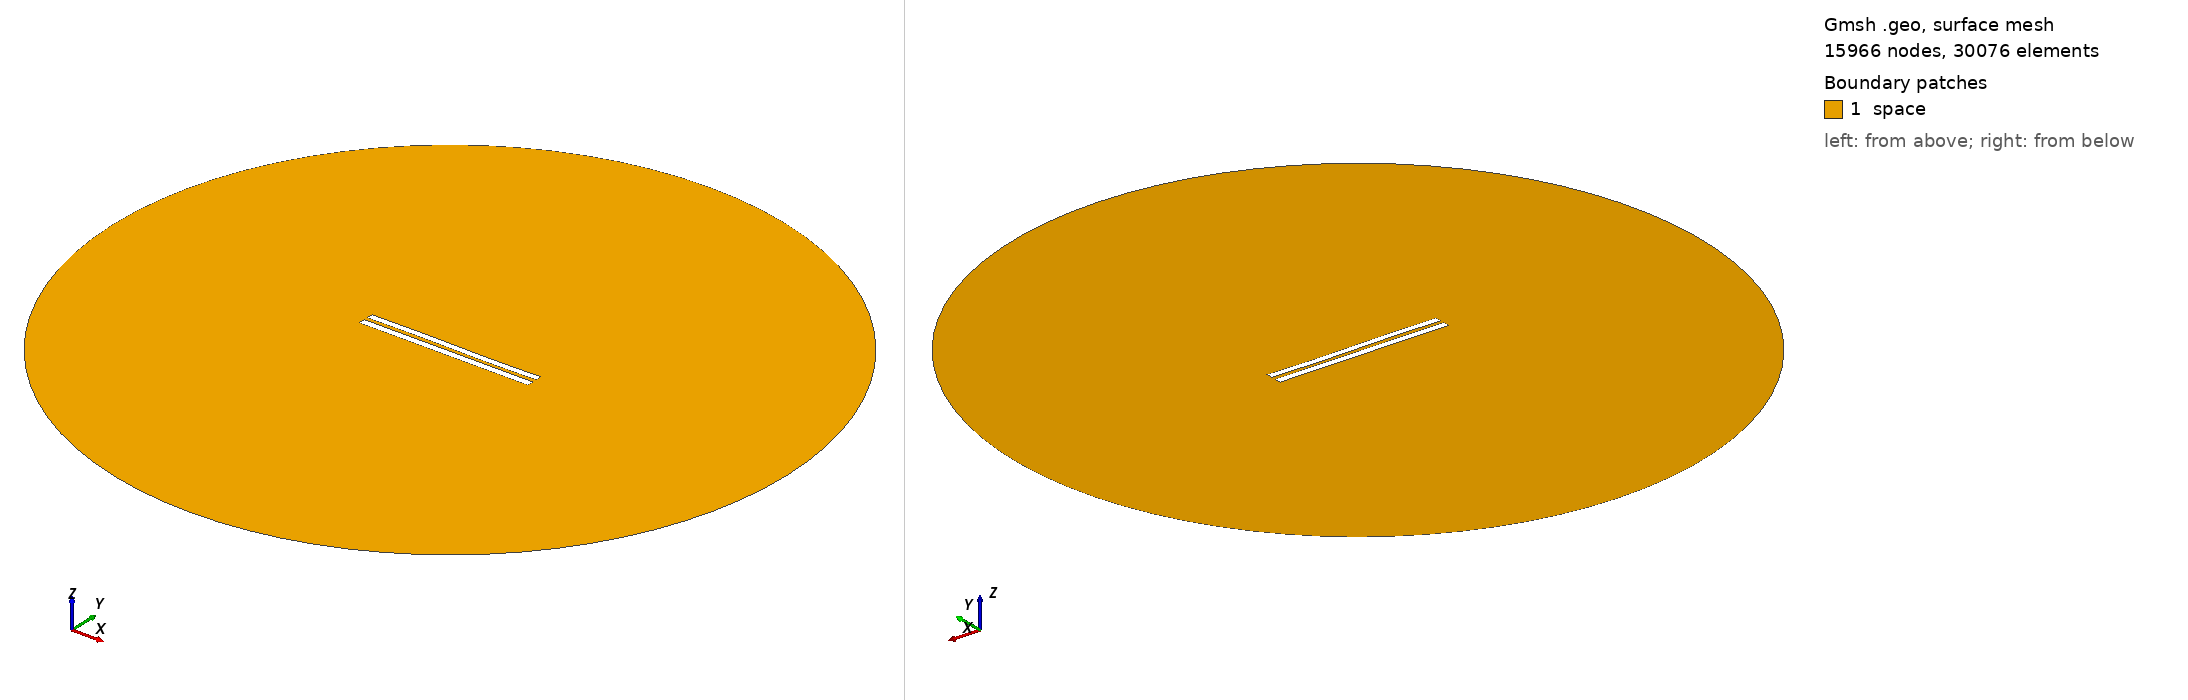

Gmsh geometry script, surface-meshed: 15966 nodes, 30076 surface elements. Boundary patches (legend numbers): 1 space. Left view from above one corner, right view from below the opposite corner. Legend entries are the model's physical surfaces. The drawing asked Gmsh for element sizes between 1% and 20% of the model's largest extent; the script's own settings can give other sizes.

=== 692.geo (drawn) ===
//---------------------------------------
// Geometry kernel
//---------------------------------------

SetFactory("OpenCASCADE");



//---------------------------------------
// Parameters of the geometry
//---------------------------------------

// Overetch of the upper plate
overetch = 0.125;

// Distance between the plates
distance = 2.25;

// Discretization over the x axis (for the deformation)
nx = 50; 

// Length of the plate
L = 100 - overetch; 

// Number of modes
n = 4; 

// 1st mode coefficient
coeff(1) = 0.0;
beta(1) = 0.596864 * 3.1415926535 / L;

// 2nd mode coefficient
coeff(2) = 0.0;
beta(2) = 1.49418 * 3.1415926535 / L;

// 3rd mode coefficient
coeff(3) = 0.15;
beta(3) = 2.50025 * 3.1415926535 / L;

// 4th mode coefficient
coeff(4) = 0.0;
beta(4) = 3.49999 * 3.1415926535 / L;



//---------------------------------------
// Upper plate (deformed rectangle)
//---------------------------------------

// Coordiantes of the upper plate
xmin = -50;
xmax = 50 - overetch;

// Height of the upper plate
yheight = 4 - 2 * overetch;

// Indexes of the points
UpperID[] = {};
LowerID[] = {};
LeftID[] = {};
RightID[] = {};

// Point index
p = 1;

// Horizontal edges
For i In {1:nx}
    x = xmin + (i-1)*(xmax - xmin)/(nx-1);

    y_bottom = distance / 2 + overetch;
    For j In {1:n}
        C = (Cosh(beta(j)*L) + Cos(beta(j)*L)) / (Sinh(beta(j)*L) + Sin(beta(j)*L));
        y_bottom  = y_bottom + coeff(j) * (Cosh(beta(j)*(x+50)) - Cos(beta(j)*(x+50)) - C * (Sinh(beta(j)*(x+50)) - Sin(beta(j)*(x+50))));
    EndFor

    y_top = y_bottom + yheight;

    Point(p) = {x, y_top, 0, 1.0};
    UpperID[i] = p;
    p = p + 1;

    Point(p) = {x, y_bottom, 0, 1.0};
    LowerID[i] = p;
    p = p + 1;
EndFor

// Create point lists
UpperPts[] = {}; LowerPts[] = {};
For i In {1:nx}
  UpperPts[] += {UpperID[i]};
  LowerPts[] += {LowerID[i]};
EndFor

// Build splines
Spline(1) = {UpperPts[]};
Spline(2) = {LowerPts[]};
Line(3) = {LowerPts[nx-1], UpperPts[nx-1]};
Line(4) = {LowerPts[0], UpperPts[0]};

// Build the plane surface
Curve Loop(1) = {2, 3, -1, -4};
Plane Surface(1) = {1};



//---------------------------------------
// Lower plate (rectangle)
//---------------------------------------

// Vertices
Point(1001) = {-50, -1, 0, 1.0};
Point(1002) = { 50, -1, 0, 1.0};
Point(1003) = { 50,  -5, 0, 1.0};
Point(1004) = {-50,  -5, 0, 1.0};

// Edges
Line(5) = {1001, 1002};
Line(6) = {1002, 1003};
Line(7) = {1003, 1004};
Line(8) = {1004, 1001};

// Plane surface
Line Loop(2) = {5, 6, 7, 8};
Plane Surface(2) = {2}; 



//---------------------------------------
// Outer (fictious) boundary
//---------------------------------------

// Points
Point(1005) = {0, 0, 0};       // Center
Point(1006) = {200, 0, 0};     // Start point
Point(1007) = {0, 200, 0};     // 90 degrees
Point(1008) = {-200, 0, 0};    // 180 degrees
Point(1009) = {0, -200, 0};    // 270 degrees

// Circle arcs (each needs start, center, end)
Circle(9) = {1006, 1005, 1007};
Circle(10) = {1007, 1005, 1008};
Circle(11) = {1008, 1005, 1009};
Circle(12) = {1009, 1005, 1006};

// Plane surface for the entire domain
Curve Loop(3) = {9, 10, 11, 12};
Surface(3) = {3};

// Subtract the plates from the whole domain to obtain the actual domain where we want to solve the equations
BooleanDifference{ Surface{3}; Delete; }{ Surface{1}; Surface{2}; Delete; }




//---------------------------------------
// Transfinite Lines/Curves
//---------------------------------------

// Set the number of points on the boundaries
r = 12;
d = 0.15;

// Plates
Transfinite Curve {1} = 50*r/4 Using Progression 1;
Transfinite Line {2} = 50*r Using Progression 1;
Transfinite Curve {3, 4} = 2*r Using Progression 1+d;
Transfinite Line {5} = 50*r Using Progression 1;
Transfinite Line {7} = 50*r/4 Using Progression 1;
Transfinite Line {6} = 2*r Using Progression 1+d;
Transfinite Line {8} = 2*r Using Progression 1-d;

// Outer boundary
Transfinite Line {9, 10, 11, 12} = 20 Using Progression 1;



//---------------------------------------
// Physical groups
//---------------------------------------                

// Physical curves (boundaries)
Physical Line("force_segment", 10) = {2};
Physical Line("upper_plate", 11) = {1, 3, 4};
Physical Line("lower_plate", 12) = {5, 6, 7, 8};
Physical Line("boundary", 20) = {9, 10, 11, 12};

// Physical Surfaces
Physical Surface("space", 30) = {3};



//---------------------------------------
// 6. Generate the Mesh
//---------------------------------------

// 2D mesh generation
Mesh 2;
